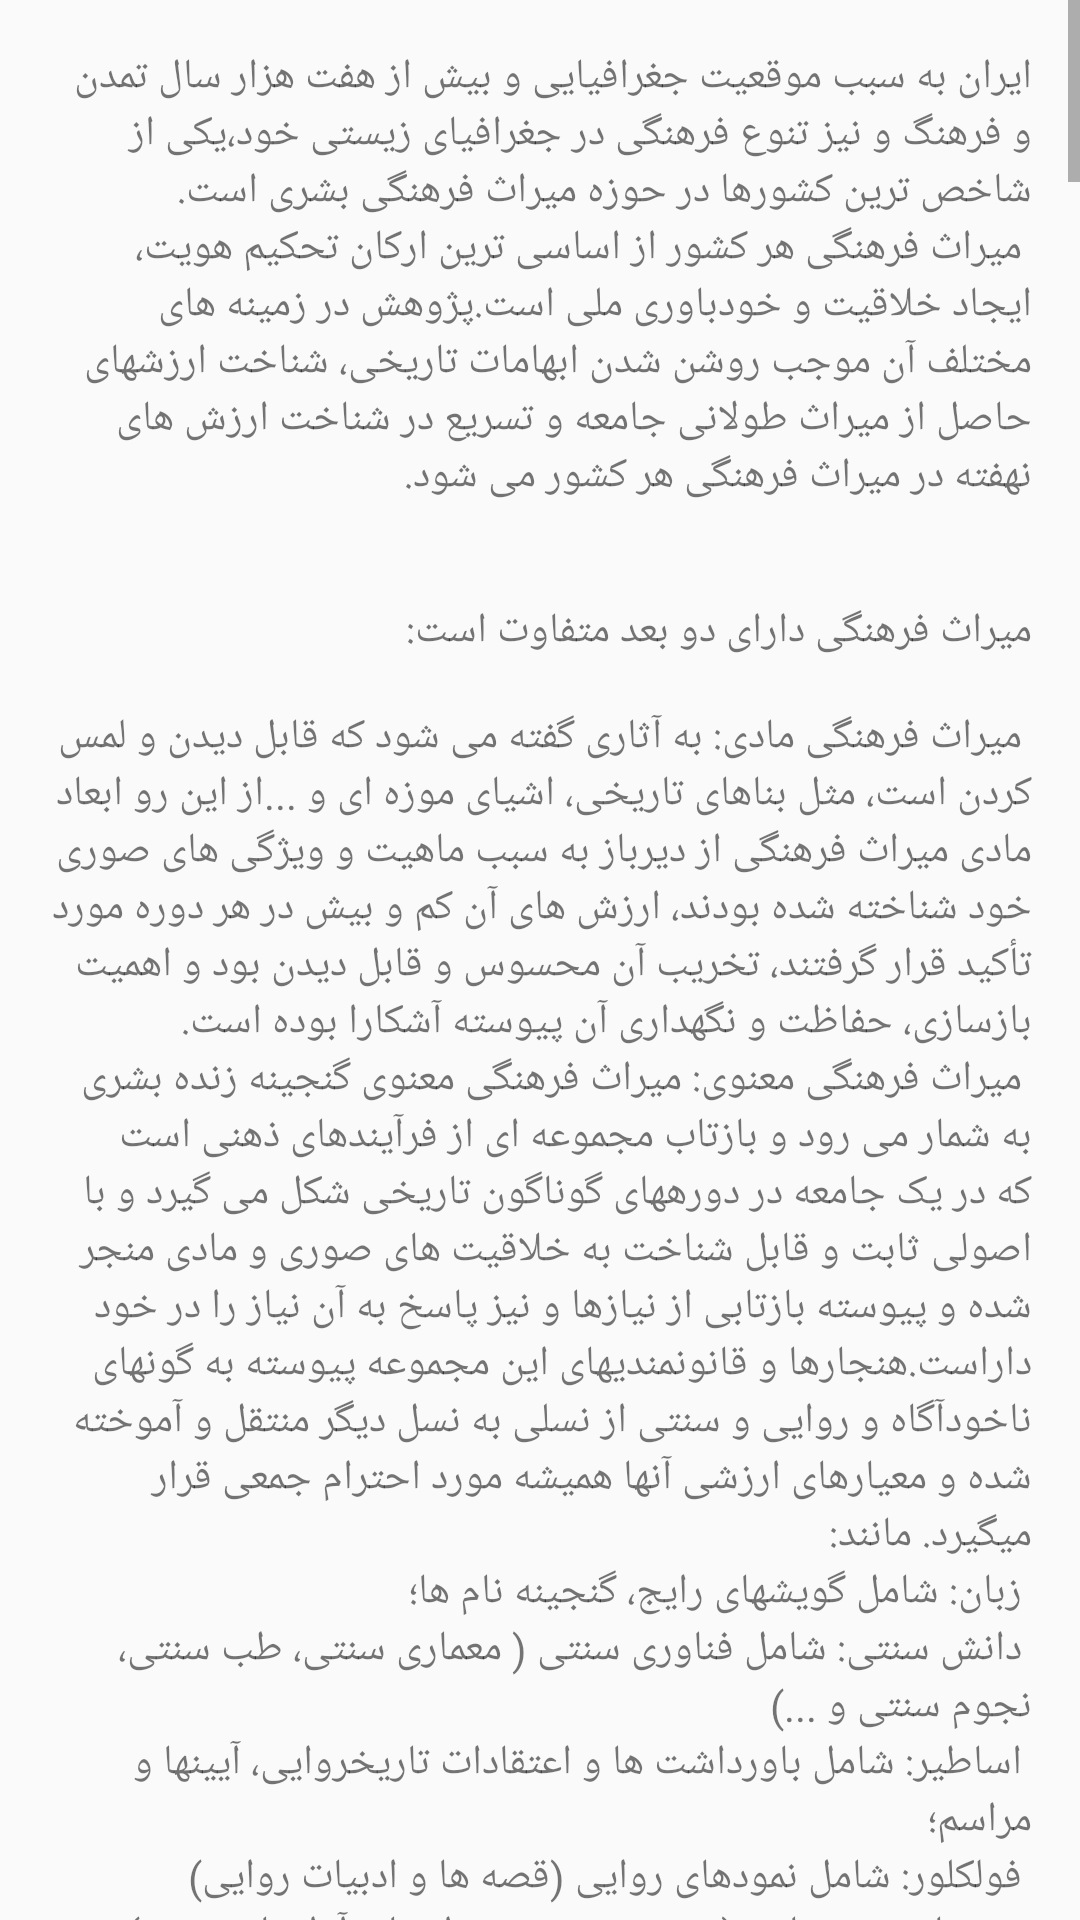

Write the Android layout XML for this screen, with the resource values it uses.
<!-- AndroidManifest.xml: application theme LightTheme -->
<!-- res/layout/fragment_gardeshgary.xml -->
<ScrollView
	xmlns:android="http://schemas.android.com/apk/res/android"
	android:layout_width="match_parent"
	android:layout_height="match_parent">


	<android.support.v7.widget.AppCompatTextView
		android:layout_width="wrap_content"
		android:layout_height="wrap_content"
		android:layout_margin="16dp"
		android:text="@string/gardeshgary_text"/>

</ScrollView>
<!-- resources referenced by this layout -->
<resources>
  <color name="light_primary">#00695c</color>
  <color name="light_primary_dark">#004d40</color>
  <color name="light_accent">#00796b</color>
  <color name="light_card_background">#fafafa</color>
  <color name="light_background">#f4f4f4</color>
  <color name="light_text_primary">#00796b</color>
  <color name="light_icon">#00897b</color>
  <color name="light_text_normal">#232323</color>
  <color name="light_text_second">#737373</color>
  <color name="light_text_holiday">#d84315</color>
  <color name="light_holiday">#ff8a65</color>
  <color name="light_text_drawer">#737373</color>
  <color name="light_text_day">#ffffff</color>
  <color name="light_text_day_name">#b2dfdb</color>
  <color name="light_text_athan">#ffffff</color>
  <color name="light_divider">#e0e0e0</color>
  <color name="light_current_day">#ff7043</color>
  <color name="light_select_day">#eff2f1</color>
  <color name="light_drawer_background">#f4f4f4</color>
  <color name="light_drawer_select">#eeeeee</color>
  <color name="light_icon_drawer">#00897b</color>
  <color name="light_month_switch">#ff7043</color>
</resources>
